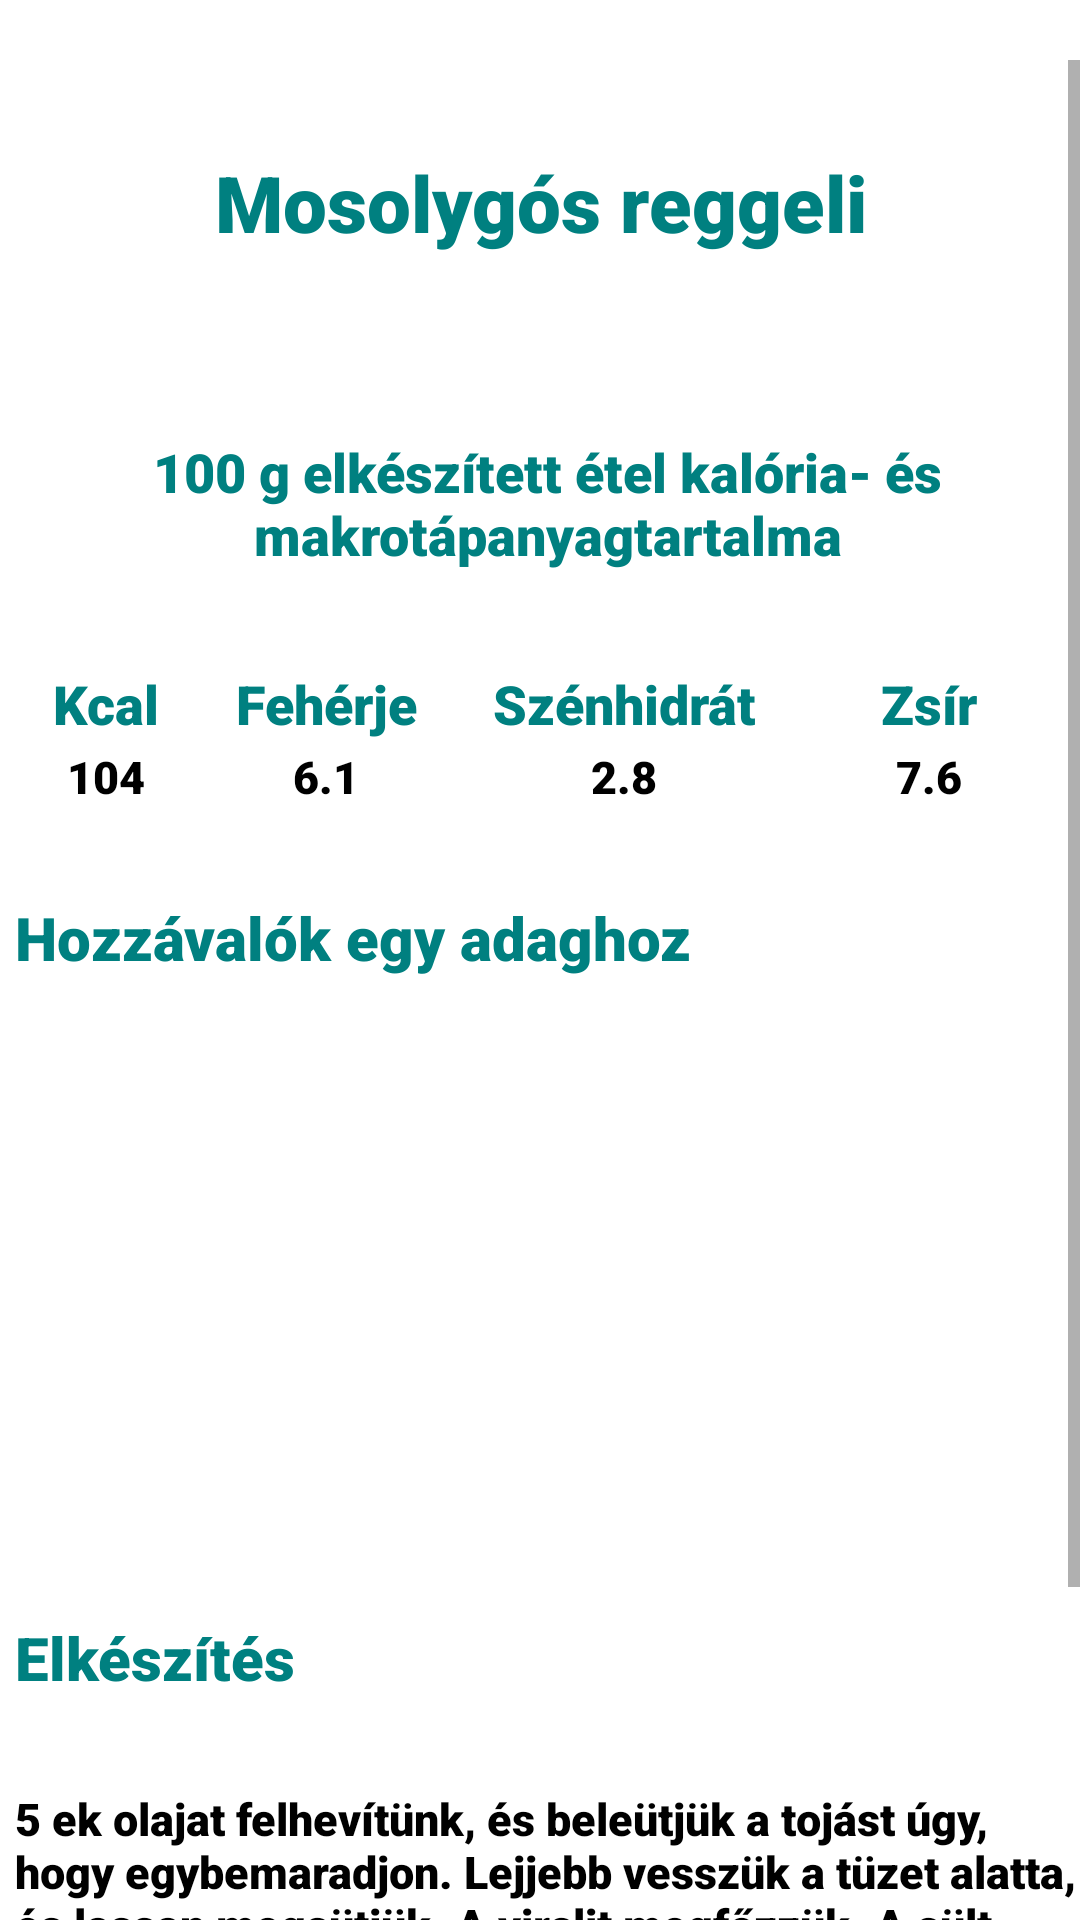

This screen was rendered from an Android layout file. Write that file and the resources it references.
<!-- AndroidManifest.xml: application theme Theme.Szakdoga -->
<!-- res/layout/recipe_window.xml -->
<?xml version="1.0" encoding="utf-8"?>
<RelativeLayout xmlns:android="http://schemas.android.com/apk/res/android"
    android:layout_width="match_parent"
    android:layout_height="match_parent"
    android:orientation="vertical">


    <ScrollView
        android:id="@+id/scroll"
        android:layout_width="match_parent"
        android:layout_height="match_parent"
        android:layout_marginTop="20dp">

        <LinearLayout
            android:layout_width="match_parent"
            android:layout_height="wrap_content"
            android:orientation="vertical">

            <TextView
                android:id="@+id/food_name"
                android:layout_width="wrap_content"
                android:layout_height="wrap_content"
                android:layout_gravity="center_horizontal"
                android:layout_marginTop="30dp"
                android:layout_marginBottom="30dp"
                android:fontFamily="sans-serif-black"
                android:text="Mosolygós reggeli"
                android:textAlignment="center"
                android:textColor="#008080"
                android:textSize="26sp" />

            <TextView
                android:layout_width="wrap_content"
                android:layout_height="wrap_content"
                android:layout_marginStart="5dp"
                android:layout_marginTop="30dp"
                android:layout_marginBottom="30dp"
                android:fontFamily="sans-serif-black"
                android:text="@string/kesz_kaja"
                android:textAlignment="center"
                android:textColor="#008080"
                android:textSize="18sp" />

            <TableLayout
                android:layout_width="350dp"
                android:layout_height="wrap_content"
                android:layout_gravity="center">

                <TableRow>

                    <TextView
                        android:id="@+id/kcal"
                        android:layout_width="wrap_content"
                        android:layout_height="wrap_content"
                        android:layout_weight="1"
                        android:fontFamily="sans-serif-black"
                        android:padding="2dp"
                        android:text="@string/kcal"
                        android:textAlignment="center"
                        android:textColor="#008080"
                        android:textSize="18sp" />

                    <TextView
                        android:id="@+id/feherje"
                        android:layout_width="wrap_content"
                        android:layout_height="wrap_content"
                        android:layout_weight="1"
                        android:fontFamily="sans-serif-black"
                        android:padding="2dp"
                        android:text="@string/feherje"
                        android:textAlignment="center"
                        android:textColor="#008080"
                        android:textSize="18sp" />

                    <TextView
                        android:id="@+id/szenhidrat"
                        android:layout_width="wrap_content"
                        android:layout_height="wrap_content"
                        android:layout_weight="1"
                        android:fontFamily="sans-serif-black"
                        android:padding="2dp"
                        android:text="@string/szenhidrat"
                        android:textAlignment="center"
                        android:textColor="#008080"
                        android:textSize="18sp" />

                    <TextView
                        android:id="@+id/zsir"
                        android:layout_width="69dp"
                        android:layout_height="wrap_content"
                        android:layout_weight="1"
                        android:fontFamily="sans-serif-black"
                        android:padding="2dp"
                        android:text="@string/zsir"
                        android:textAlignment="center"
                        android:textColor="#008080"
                        android:textSize="18sp" />
                </TableRow>

                <TableRow>

                    <TextView
                        android:id="@+id/makro"
                        android:layout_width="wrap_content"
                        android:layout_height="wrap_content"
                        android:layout_weight="1"
                        android:fontFamily="sans-serif-black"
                        android:text="104"
                        android:textAlignment="center"
                        android:textColor="@color/black"
                        android:textSize="15sp" />

                    <TextView
                        android:id="@+id/makro_f"
                        android:layout_width="wrap_content"
                        android:layout_height="wrap_content"
                        android:layout_weight="1"
                        android:fontFamily="sans-serif-black"
                        android:text="6.1"
                        android:textAlignment="center"
                        android:textColor="@color/black"
                        android:textSize="15sp" />

                    <TextView
                        android:id="@+id/makro_sz"
                        android:layout_width="wrap_content"
                        android:layout_height="wrap_content"
                        android:layout_weight="1"
                        android:fontFamily="sans-serif-black"
                        android:text="2.8"
                        android:textAlignment="center"
                        android:textColor="@color/black"
                        android:textSize="15sp" />

                    <TextView
                        android:id="@+id/makro_zs"
                        android:layout_width="wrap_content"
                        android:layout_height="wrap_content"
                        android:layout_weight="1"
                        android:fontFamily="sans-serif-black"
                        android:text="7.6"
                        android:textAlignment="center"
                        android:textColor="@color/black"
                        android:textSize="15sp" />
                </TableRow>

            </TableLayout>


            <LinearLayout
                android:layout_width="match_parent"
                android:layout_height="240dp"
                android:clickable="false"
                android:orientation="vertical">

                <TextView
                    android:id="@+id/ingredients"
                    android:layout_width="wrap_content"
                    android:layout_height="wrap_content"
                    android:layout_marginStart="5dp"
                    android:layout_marginTop="30dp"
                    android:fontFamily="sans-serif-black"
                    android:text="@string/hozzavalok"
                    android:textColor="#008080"
                    android:textSize="20sp" />



                    <ListView
                        android:id="@+id/ingredients_list"
                        android:layout_width="match_parent"
                        android:layout_height="wrap_content"
                        android:clickable="false"

                       >

                    </ListView>

            </LinearLayout>


            <TextView
                android:id="@+id/preparation"
                android:layout_width="wrap_content"
                android:layout_height="wrap_content"
                android:layout_marginStart="5dp"
                android:layout_marginTop="30dp"
                android:fontFamily="sans-serif-black"
                android:text="@string/elkeszites"
                android:textColor="#008080"
                android:textSize="20sp" />

            <TextView
                android:id="@+id/preparation_text"
                android:layout_width="match_parent"
                android:layout_height="wrap_content"
                android:layout_marginStart="5dp"
                android:layout_marginTop="30dp"
                android:fontFamily="sans-serif-black"
                android:text="@string/mosolygos_reggeli"
                android:textColor="@color/black"
                android:textSize="15sp" />

        </LinearLayout>
    </ScrollView>
</RelativeLayout>
<!-- resources referenced by this layout -->
<resources>
  <string name="elkeszites">Elkészítés</string>
  <string name="feherje">Fehérje</string>
  <string name="hozzavalok">Hozzávalók egy adaghoz</string>
  <string name="kcal">Kcal</string>
  <string name="kesz_kaja">100 g elkészített étel kalória- és makrotápanyagtartalma</string>
  <string name="mosolygos_reggeli">5 ek olajat felhevítünk, és beleütjük a tojást úgy, hogy egybemaradjon. Lejjebb vesszük a tüzet alatta, és lassan megsütjük. A virslit megfőzzük. A sült tojást egy tányérra egymás mellé tesszük. A főtt virslit eldaraboljuk (ez lesz a szája és az orra). A paprikát felszeleteljük.Egy-egy szeletet a tojásra teszünk úgy, hogy a sárgája középen maradjon. Egy szeletet kettévágunk (ez lesz a szemüveg szára). 1 db olívabogyót kettévágunk, és a tojássárgájára tesszük. Fodros petrezselyem lesz a haja.</string>
  <string name="szenhidrat">Szénhidrát</string>
  <string name="zsir">Zsír</string>
  <style name="Theme.Szakdoga" parent="Theme.MaterialComponents.DayNight.DarkActionBar">
          
          <item name="colorPrimary">#008080</item>
          <item name="colorPrimaryVariant">@color/purple_700</item>
          <item name="colorOnPrimary">@color/white</item>
          
          <item name="colorSecondary">@color/teal_200</item>
          <item name="colorSecondaryVariant">@color/teal_700</item>
          <item name="colorOnSecondary">@color/black</item>
          
          <item name="android:statusBarColor" tools:targetApi="l">?attr/colorPrimaryVariant</item>
          
      </style>
  <!-- not gathered from this repository: default colours our renderer supplied (Android Studio template values) -->
  <color name="purple_700">#FF3700B3</color>
  <color name="teal_200">#FF03DAC5</color>
  <color name="teal_700">#FF018786</color>
  <color name="black">#FF000000</color>
  <color name="white">#FFFFFFFF</color>
</resources>
